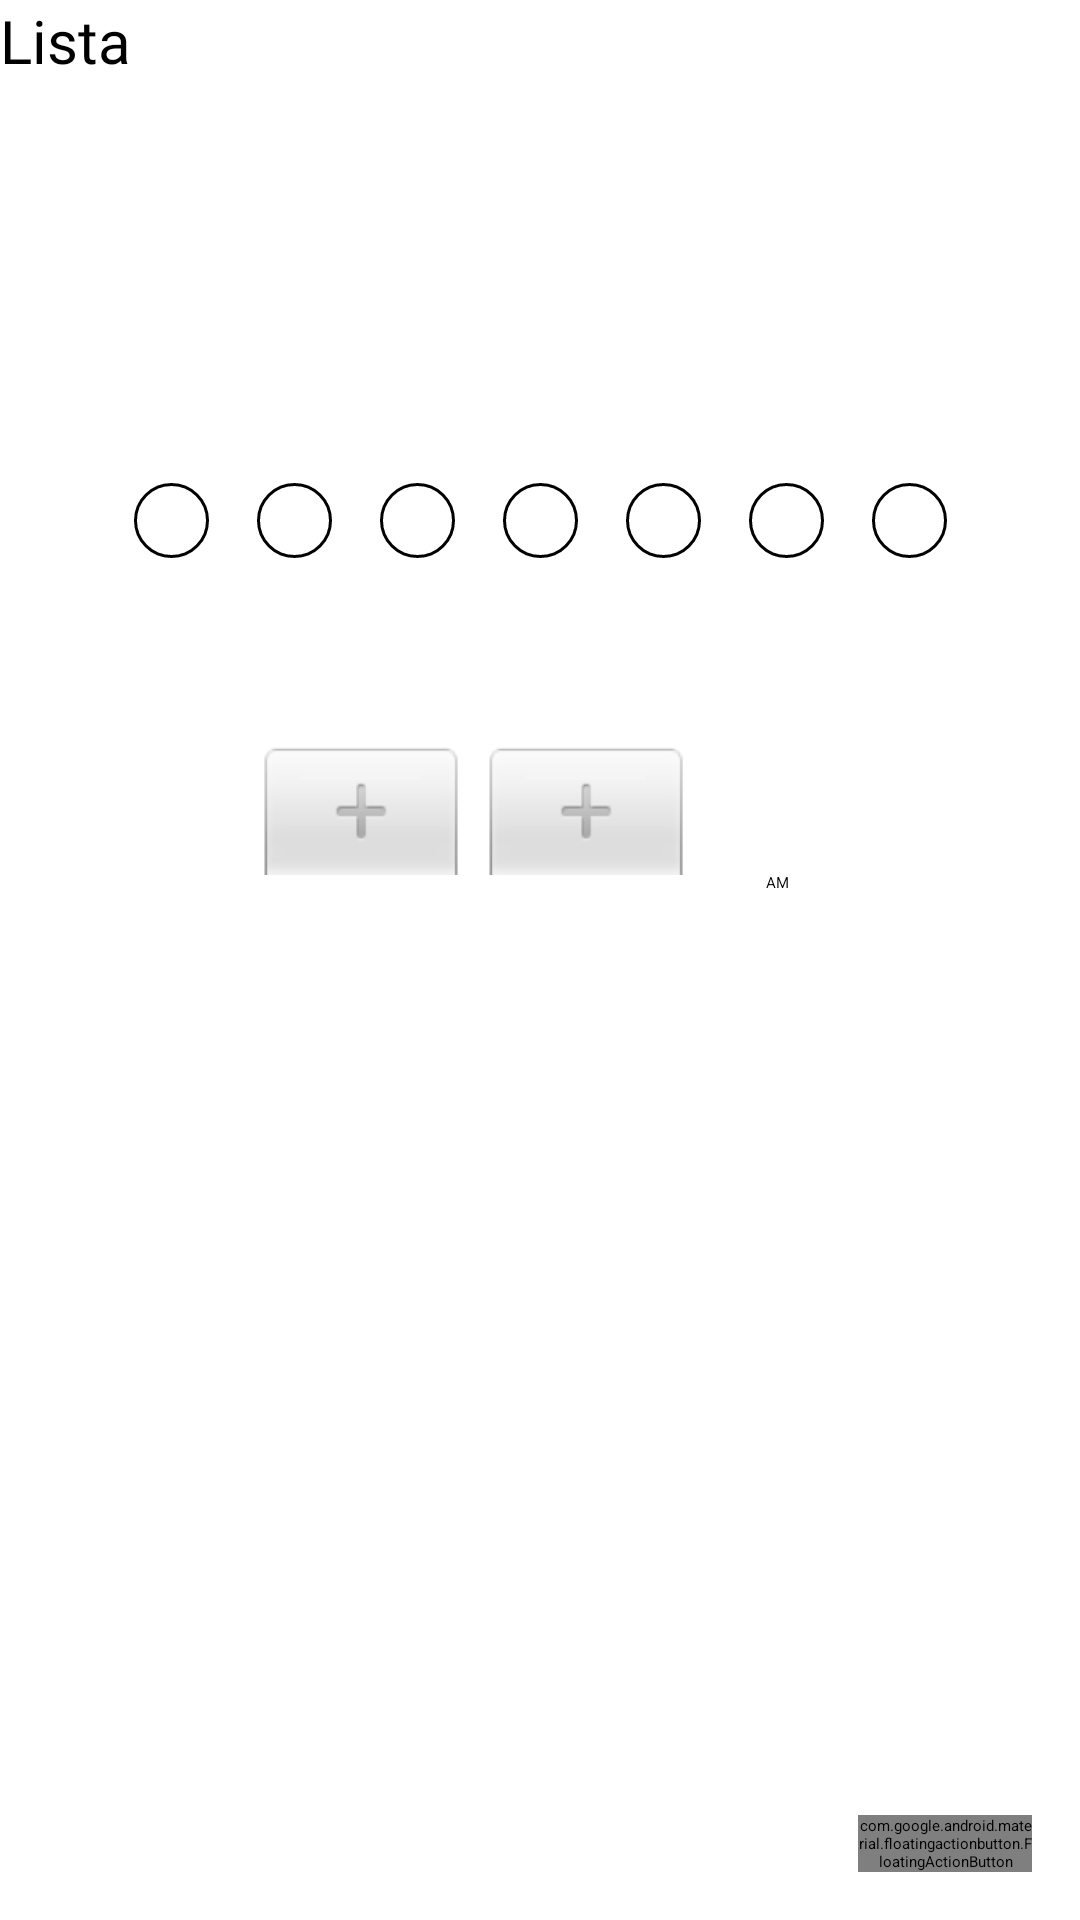

Layout XML and referenced resources for this Android screen:
<!-- AndroidManifest.xml: activity theme NoActionBar -->
<!-- res/layout/activity_detail.xml -->
<?xml version="1.0" encoding="utf-8"?>
<androidx.constraintlayout.widget.ConstraintLayout xmlns:android="http://schemas.android.com/apk/res/android"
    xmlns:app="http://schemas.android.com/apk/res-auto"
    xmlns:tools="http://schemas.android.com/tools"
    android:layout_width="match_parent"
    android:layout_height="match_parent"
    tools:context=".DetailActivity">

    <include
        android:id="@+id/toolbar"
        layout="@layout/toolbar"
        app:layout_constraintEnd_toEndOf="parent"
        app:layout_constraintStart_toStartOf="parent"
        app:layout_constraintTop_toTopOf="parent" />

    <androidx.cardview.widget.CardView
        android:id="@+id/card_view_detail"
        android:layout_width="0dp"
        android:layout_height="365dp"
        android:layout_marginStart="8dp"
        android:layout_marginTop="24dp"
        android:layout_marginEnd="8dp"
        android:elevation="10dp"
        android:transitionName="card_view"
        app:cardBackgroundColor="?attr/cardbackgroundColor"
        app:layout_constraintEnd_toEndOf="parent"
        app:layout_constraintHorizontal_bias="0.182"
        app:layout_constraintStart_toStartOf="@+id/toolbar"
        app:layout_constraintTop_toBottomOf="@+id/toolbar">

        <androidx.constraintlayout.widget.ConstraintLayout
            android:layout_width="match_parent"
            android:layout_height="match_parent">

            
            <RelativeLayout
                android:id="@+id/layout_detail"
                android:layout_width="wrap_content"
                android:layout_height="wrap_content"
                android:padding="8dp"
                android:transitionName="relative_layout"
                app:layout_constraintEnd_toEndOf="parent"
                app:layout_constraintStart_toStartOf="parent"
                app:layout_constraintTop_toTopOf="parent">

                <TextView
                    android:id="@+id/text_detail"
                    android:layout_width="wrap_content"
                    android:layout_height="wrap_content"
                    android:layout_alignParentStart="true"
                    android:layout_centerVertical="true"
                    android:layout_marginStart="16dp"
                    android:layout_marginTop="0dp"
                    android:text="@string/temp_descricao"
                    android:textAppearance="@style/style_text_descricao"
                    android:textColor="?attr/textColor"
                    android:transitionName="text_descricao" />

                <CheckBox
                    android:id="@+id/checkbox_detail"
                    android:layout_width="wrap_content"
                    android:layout_height="wrap_content"
                    android:layout_alignTop="@+id/text_detail"
                    android:layout_alignParentEnd="true"
                    android:layout_centerVertical="true"
                    android:buttonTint="?attr/checkBoxColor"
                    android:transitionName="checkbox" />

            </RelativeLayout>


            <TextView
                android:id="@+id/txt_notificacoes"
                android:layout_width="wrap_content"
                android:layout_height="wrap_content"
                android:layout_marginStart="16dp"
                android:layout_marginTop="24dp"
                android:text="@string/notificacoes"
                android:textColor="?attr/textColor"
                android:textSize="20sp"
                app:layout_constraintStart_toStartOf="parent"
                app:layout_constraintTop_toBottomOf="@+id/layout_detail" />

            <include
                android:id="@+id/include"
                layout="@layout/days_week_btns"
                android:layout_width="wrap_content"
                android:layout_height="wrap_content"
                android:layout_marginStart="8dp"
                android:layout_marginTop="16dp"
                android:layout_marginEnd="8dp"
                app:layout_constraintEnd_toEndOf="parent"
                app:layout_constraintHorizontal_bias="0.5"
                app:layout_constraintStart_toStartOf="parent"
                app:layout_constraintTop_toBottomOf="@+id/txt_notificacoes" />

            <TextView
                android:id="@+id/txt_horario"
                android:layout_width="wrap_content"
                android:layout_height="wrap_content"
                android:layout_marginTop="24dp"
                android:text="@string/horario"
                android:textColor="?attr/textColor"
                android:textSize="20sp"
                app:layout_constraintStart_toStartOf="@+id/txt_notificacoes"
                app:layout_constraintTop_toBottomOf="@+id/include" />

            <TimePicker
                android:id="@+id/timepicker"
                android:layout_width="wrap_content"
                android:layout_height="150dp"
                android:layout_marginEnd="8dp"
                android:layout_marginBottom="8dp"
                android:timePickerMode="spinner"
                app:layout_constraintBottom_toBottomOf="parent"
                app:layout_constraintEnd_toEndOf="parent"
                app:layout_constraintStart_toStartOf="@+id/txt_horario"
                app:layout_constraintTop_toBottomOf="@+id/txt_horario" />

        </androidx.constraintlayout.widget.ConstraintLayout>

    </androidx.cardview.widget.CardView>


    <com.google.android.material.floatingactionbutton.FloatingActionButton
        android:id="@+id/fab"
        android:layout_width="58dp"
        android:layout_height="wrap_content"
        android:layout_marginEnd="16dp"
        android:layout_marginBottom="16dp"
        android:src="?attr/icCheck"
        android:transitionName="fab"
        android:tint="?attr/fabIcon"
        app:fabSize="mini"
        app:layout_anchor="@+id/toolbar"
        app:layout_anchorGravity="right|bottom"
        app:layout_constraintBottom_toBottomOf="parent"
        app:layout_constraintEnd_toEndOf="parent"
        app:srcCompat="?attr/icCheck" />

</androidx.constraintlayout.widget.ConstraintLayout>
<!-- res/layout/toolbar.xml (included above) -->
<?xml version="1.0" encoding="utf-8"?>
<androidx.appcompat.widget.Toolbar xmlns:android="http://schemas.android.com/apk/res/android"
    xmlns:app="http://schemas.android.com/apk/res-auto"
    android:layout_width="match_parent"
    android:layout_height="wrap_content"
    android:background="?attr/colorPrimary"
    android:elevation="4dp"
    android:theme="@style/Base.ThemeOverlay.AppCompat.Dark.ActionBar"
    app:popupTheme="@style/ThemeOverlay.AppCompat.Light"
    app:title="Lista"
    app:titleTextAppearance="@style/titulo">

</androidx.appcompat.widget.Toolbar>
<!-- res/layout/days_week_btns.xml (included above) -->
<?xml version="1.0" encoding="utf-8"?>
<LinearLayout xmlns:android="http://schemas.android.com/apk/res/android"
    android:layout_width="wrap_content"
    android:layout_height="wrap_content"
    android:orientation="horizontal">

    <CheckBox
        android:id="@+id/btn_day_1"
        android:layout_width="wrap_content"
        android:layout_height="wrap_content"
        android:background="@drawable/checkbox_day_bg"
        android:button="@null"
        android:gravity="center"
        android:text="@string/day_week_1"
        android:textColor="?attr/textColor" />

    <CheckBox
        android:id="@+id/btn_day_2"
        android:layout_width="wrap_content"
        android:layout_height="wrap_content"
        android:layout_gravity="center"
        android:layout_marginStart="16dp"
        android:background="@drawable/checkbox_day_bg"
        android:button="@null"
        android:buttonTint="?attr/colorAccent"
        android:gravity="center"
        android:text="@string/day_week_2"
        android:textColor="?attr/textColor" />

    <CheckBox
        android:id="@+id/btn_day_3"
        android:layout_width="wrap_content"
        android:layout_height="wrap_content"
        android:layout_gravity="center"
        android:layout_marginStart="16dp"
        android:background="@drawable/checkbox_day_bg"
        android:button="@null"
        android:buttonTint="?attr/colorAccent"
        android:gravity="center"
        android:text="@string/day_week_3"
        android:textColor="?attr/textColor" />

    <CheckBox
        android:id="@+id/btn_day_4"
        android:layout_width="wrap_content"
        android:layout_height="wrap_content"
        android:layout_gravity="center"
        android:layout_marginStart="16dp"
        android:background="@drawable/checkbox_day_bg"
        android:button="@null"
        android:buttonTint="?attr/colorAccent"
        android:gravity="center"
        android:text="@string/day_week_4"
        android:textColor="?attr/textColor" />

    <CheckBox
        android:id="@+id/btn_day_5"
        android:layout_width="wrap_content"
        android:layout_height="wrap_content"
        android:layout_gravity="center"
        android:layout_marginStart="16dp"
        android:background="@drawable/checkbox_day_bg"
        android:button="@null"
        android:buttonTint="?attr/colorAccent"
        android:gravity="center"
        android:text="@string/day_week_5"
        android:textColor="?attr/textColor" />

    <CheckBox
        android:id="@+id/btn_day_6"
        android:layout_width="wrap_content"
        android:layout_height="wrap_content"
        android:layout_gravity="center"
        android:layout_marginStart="16dp"
        android:background="@drawable/checkbox_day_bg"
        android:button="@null"
        android:buttonTint="?attr/colorAccent"
        android:gravity="center"
        android:text="@string/day_week_6"
        android:textColor="?attr/textColor" />

    <CheckBox
        android:id="@+id/btn_day_7"
        android:layout_width="wrap_content"
        android:layout_height="wrap_content"
        android:layout_gravity="center"
        android:layout_marginStart="16dp"
        android:background="@drawable/checkbox_day_bg"
        android:button="@null"
        android:buttonTint="?attr/colorAccent"
        android:gravity="center"
        android:text="@string/day_week_7"
        android:textColor="?attr/textColor" />
</LinearLayout>
<!-- resources referenced by this layout -->
<resources>
  <!-- drawable checkbox_day_bg (drawable) -->
  <?xml version="1.0" encoding="utf-8"?>
  <selector xmlns:android="http://schemas.android.com/apk/res/android">
      <item android:state_checked="false">
          <shape xmlns:android="http://schemas.android.com/apk/res/android">
              <size android:width="25dp" android:height="25dp" />
              <stroke android:width="1dp" android:color="?attr/backgroundColor" />
              <corners android:radius="90dp" />
          </shape>
      </item>
      <item android:state_checked="true">
          <shape xmlns:android="http://schemas.android.com/apk/res/android">
              <size android:width="25dp" android:height="25dp" />
              <solid android:color="?attr/backgroundColor" />
              <corners android:radius="90dp" />
          </shape>
      </item>
  
  </selector>
  <string name="day_week_1" translatable="true">D</string>
  <string name="day_week_2" translatable="true">S</string>
  <string name="day_week_3" translatable="true">T</string>
  <string name="day_week_4" translatable="true">Q</string>
  <string name="day_week_5" translatable="true">Q</string>
  <string name="day_week_6" translatable="true">S</string>
  <string name="day_week_7" translatable="true">S</string>
  <string name="horario" translatable="true">Horário</string>
  <string name="notificacoes" translatable="true">Notificações</string>
  <string name="temp_descricao">descricao temporaria</string>
  <style name="style_text_descricao" parent="Base.AlertDialog.AppCompat.Light">
          <item name="android:textSize">20sp</item>
          <item name="android:letterSpacing">0.05</item>
          <item name="android:fontFamily">sans-serif-condensed</item>
      </style>
  <style name="titulo">
          <item name="android:fontFamily">@font/bebas</item>
          <item name="android:textSize">20sp</item>
          <item name="android:textColor">?attr/textColor</item>
      </style>
  <style name="NoActionBar">
          <item name="windowActionBar">false</item>
          <item name="windowNoTitle">true</item>
      </style>
</resources>
